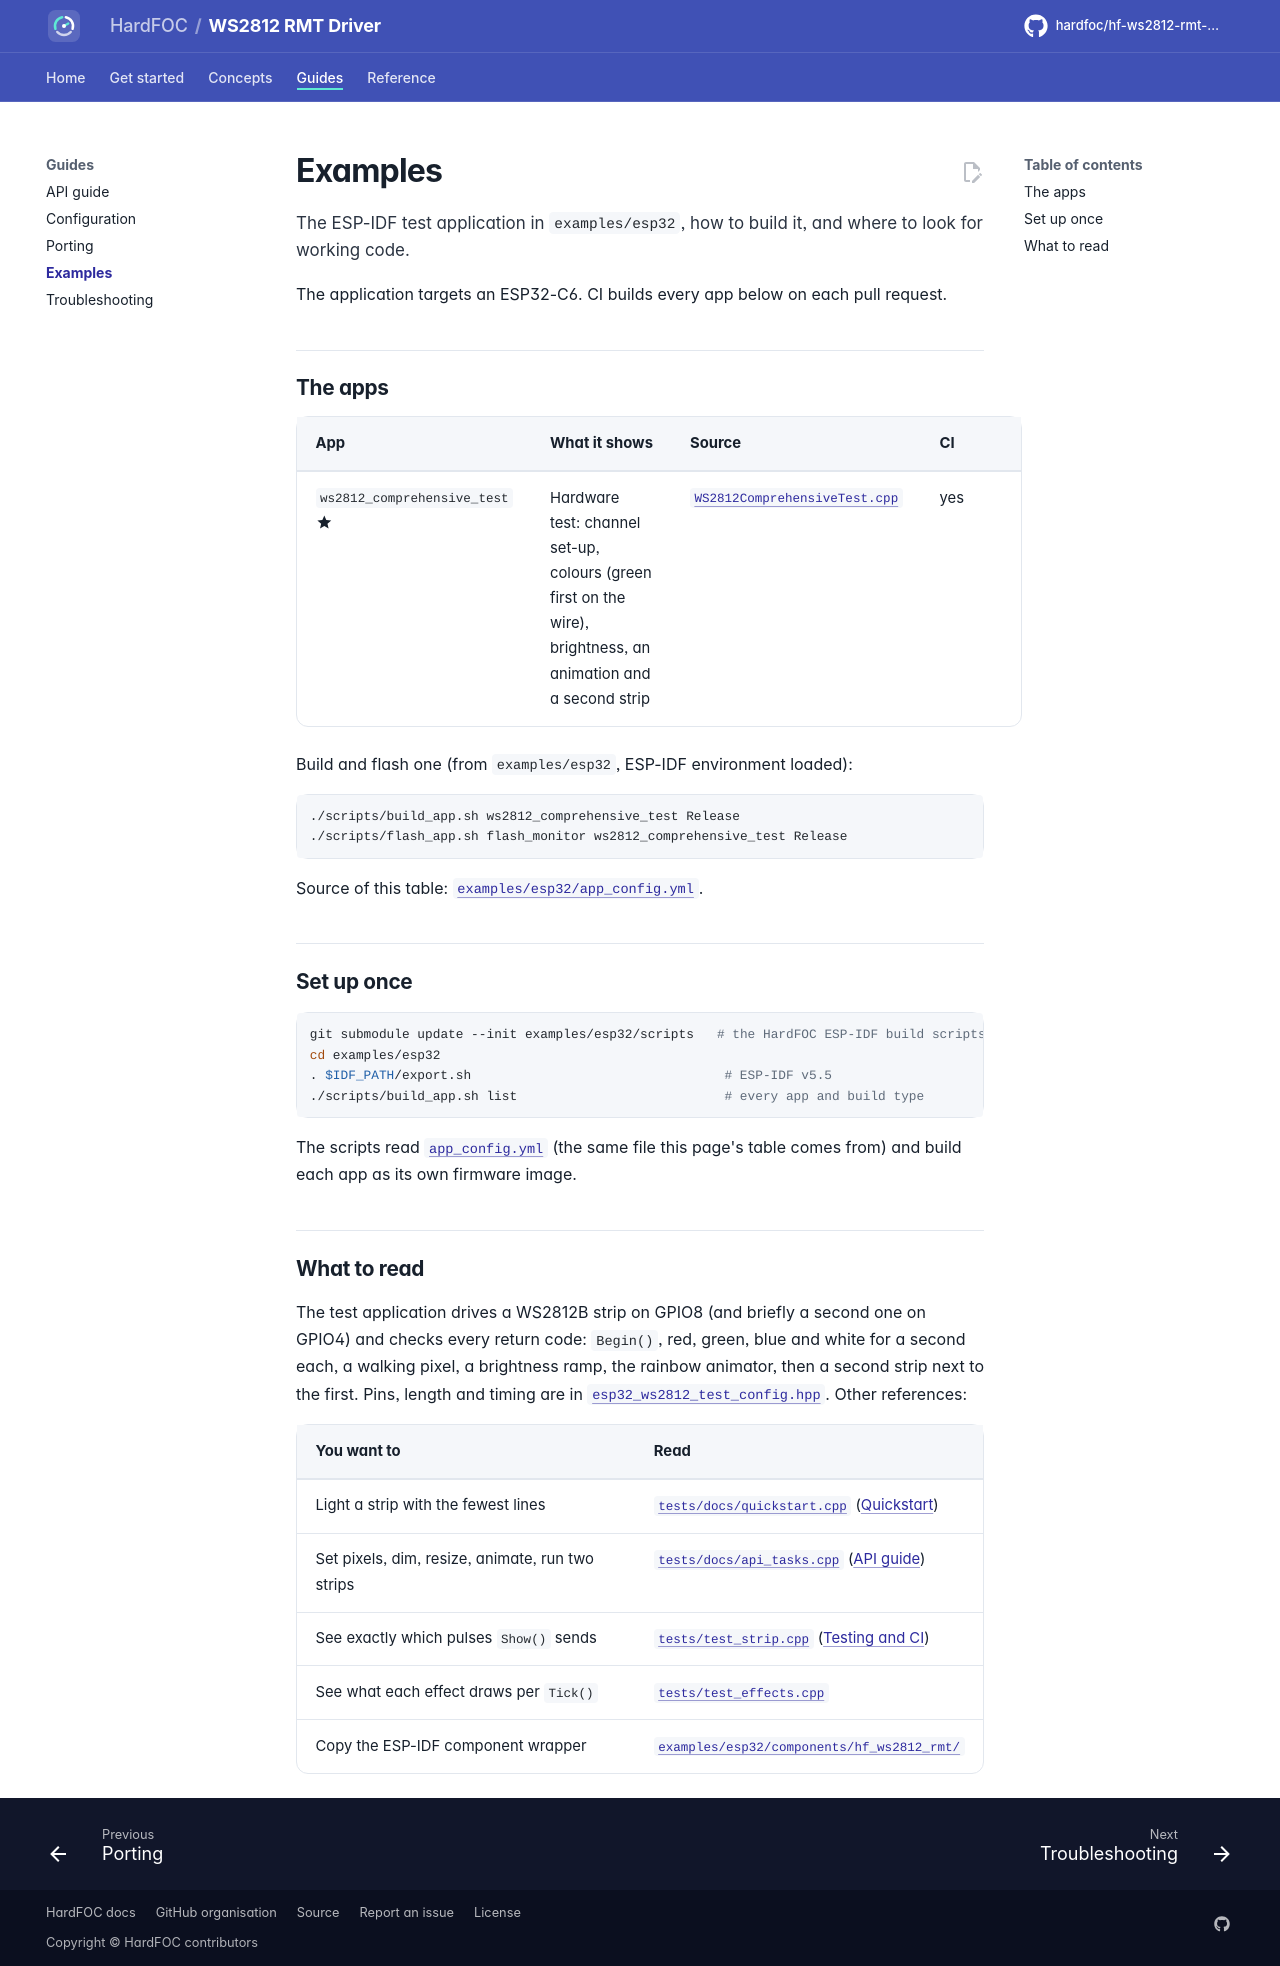

repository: hardfoc/hf-ws2812-rmt-driver · page: dev/examples/index.html · generator: mkdocs

# Examples

The ESP-IDF test application in `examples/esp32`, how to build it, and where to look for working code.

The application targets an ESP32-C6. CI builds every app below on each pull request.

## The apps

<!-- generated: examples -->
| App | What it shows | Source | CI |
| --- | --- | --- | --- |
| `ws2812_comprehensive_test` :material-star:{ title="featured" } | Hardware test: channel set-up, colours (green first on the wire), brightness, an animation and a second strip | [`WS2812ComprehensiveTest.cpp`](../examples/esp32/main/WS2812ComprehensiveTest.cpp) | yes |

Build and flash one (from `examples/esp32`, ESP-IDF environment loaded):

```bash
./scripts/build_app.sh ws2812_comprehensive_test Release
./scripts/flash_app.sh flash_monitor ws2812_comprehensive_test Release
```

Source of this table: [`examples/esp32/app_config.yml`](../examples/esp32/app_config.yml).
<!-- /generated -->

## Set up once

```bash
git submodule update --init examples/esp32/scripts   # the HardFOC ESP-IDF build scripts
cd examples/esp32
. $IDF_PATH/export.sh                                 # ESP-IDF v5.5
./scripts/build_app.sh list                           # every app and build type
```

The scripts read [`app_config.yml`](../examples/esp32/app_config.yml) (the same file this page's table comes
from) and build each app as its own firmware image.

## What to read

The test application drives a WS2812B strip on GPIO8 (and briefly a second one on GPIO4) and checks every return
code: `Begin()`, red, green, blue and white for a second each, a walking pixel, a brightness ramp, the rainbow
animator, then a second strip next to the first. Pins, length and timing are in
[`esp32_ws2812_test_config.hpp`](../examples/esp32/main/esp32_ws2812_test_config.hpp). Other references:

| You want to | Read |
| --- | --- |
| Light a strip with the fewest lines | [`tests/docs/quickstart.cpp`](../tests/docs/quickstart.cpp) ([Quickstart](quickstart.md)) |
| Set pixels, dim, resize, animate, run two strips | [`tests/docs/api_tasks.cpp`](../tests/docs/api_tasks.cpp) ([API guide](api-guide.md)) |
| See exactly which pulses `Show()` sends | [`tests/test_strip.cpp`](../tests/test_strip.cpp) ([Testing and CI](testing.md)) |
| See what each effect draws per `Tick()` | [`tests/test_effects.cpp`](../tests/test_effects.cpp) |
| Copy the ESP-IDF component wrapper | [`examples/esp32/components/hf_ws2812_rmt/`](../examples/esp32/components/hf_ws2812_rmt/CMakeLists.txt) |
